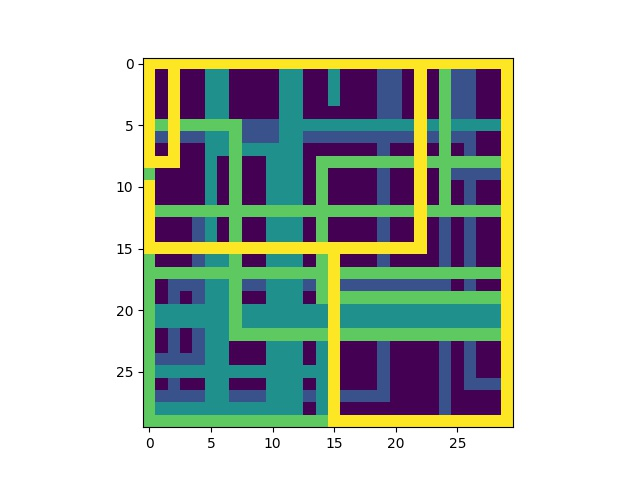

Source data for this figure (header and first rows):
4, 4, 4, 4, 4, 4, 4, 4, 4, 4, 4, 4, 4, 4, 4, 4, 4, 4, 4, 4, 4, 4, 4, 4
4, 0, 4, 0, 0, 2, 2, 0, 0, 0, 0, 2, 2, 0, 0, 2, 0, 0, 0, 1, 1, 0, 4, 0
4, 0, 4, 0, 0, 2, 2, 0, 0, 0, 0, 2, 2, 0, 0, 2, 0, 0, 0, 1, 1, 0, 4, 0
4, 0, 4, 0, 0, 2, 2, 0, 0, 0, 0, 2, 2, 0, 0, 2, 0, 0, 0, 1, 1, 0, 4, 0
4, 0, 4, 0, 0, 2, 2, 0, 0, 0, 0, 2, 2, 0, 0, 0, 0, 0, 0, 1, 1, 0, 4, 0
4, 3, 4, 3, 3, 3, 3, 3, 1, 1, 1, 2, 2, 2, 2, 2, 2, 2, 2, 2, 2, 2, 4, 2
4, 1, 4, 1, 1, 2, 2, 3, 1, 1, 1, 2, 2, 1, 1, 1, 1, 1, 1, 1, 1, 1, 4, 1
4, 0, 4, 0, 0, 2, 2, 3, 2, 2, 2, 2, 2, 0, 0, 0, 0, 0, 0, 1, 0, 0, 4, 0
4, 4, 4, 0, 0, 2, 0, 3, 0, 0, 2, 2, 2, 0, 3, 3, 3, 3, 3, 3, 3, 3, 4, 3
3, 0, 0, 0, 0, 2, 0, 3, 0, 0, 2, 2, 2, 0, 3, 0, 0, 0, 0, 1, 0, 0, 4, 0
4, 0, 0, 0, 0, 2, 0, 3, 0, 0, 2, 2, 2, 0, 3, 0, 0, 0, 0, 1, 0, 0, 4, 0
4, 0, 0, 0, 0, 2, 0, 3, 0, 0, 2, 2, 2, 0, 3, 0, 0, 0, 0, 1, 0, 0, 4, 0
4, 3, 3, 3, 3, 3, 3, 3, 3, 3, 3, 3, 3, 3, 3, 3, 3, 3, 3, 3, 3, 3, 4, 3
4, 0, 0, 0, 1, 2, 0, 3, 0, 0, 2, 2, 2, 0, 3, 0, 0, 0, 0, 1, 0, 0, 4, 0
4, 0, 0, 0, 1, 2, 0, 3, 0, 0, 2, 2, 2, 0, 3, 0, 0, 0, 0, 1, 0, 0, 4, 0
4, 4, 4, 4, 4, 4, 4, 4, 4, 4, 4, 4, 4, 4, 4, 4, 4, 4, 4, 4, 4, 4, 4, 0
3, 0, 0, 0, 1, 2, 2, 3, 0, 0, 2, 2, 2, 0, 3, 4, 0, 0, 0, 1, 0, 0, 0, 0
3, 3, 3, 3, 3, 3, 3, 3, 3, 3, 3, 3, 3, 3, 3, 4, 3, 3, 3, 3, 3, 3, 3, 3
3, 0, 1, 1, 1, 2, 2, 3, 1, 1, 2, 2, 2, 1, 3, 4, 1, 1, 1, 1, 1, 1, 1, 1
3, 0, 1, 0, 1, 2, 2, 3, 0, 0, 2, 2, 2, 0, 3, 4, 3, 3, 3, 3, 3, 3, 3, 3
3, 2, 2, 2, 2, 2, 2, 3, 2, 2, 2, 2, 2, 2, 2, 4, 2, 2, 2, 2, 2, 2, 2, 2
3, 2, 2, 2, 2, 2, 2, 3, 2, 2, 2, 2, 2, 2, 2, 4, 2, 2, 2, 2, 2, 2, 2, 2
3, 0, 1, 0, 1, 2, 2, 3, 3, 3, 3, 3, 3, 3, 3, 4, 3, 3, 3, 3, 3, 3, 3, 3
3, 0, 1, 0, 1, 2, 2, 0, 0, 0, 2, 2, 2, 0, 2, 4, 0, 0, 0, 1, 0, 0, 0, 0
3, 1, 1, 1, 1, 2, 2, 0, 0, 0, 2, 2, 2, 0, 2, 4, 0, 0, 0, 1, 0, 0, 0, 0
3, 2, 2, 2, 2, 2, 2, 2, 2, 2, 2, 2, 2, 2, 2, 4, 0, 0, 0, 1, 0, 0, 0, 0
3, 0, 1, 0, 0, 2, 2, 0, 0, 0, 2, 2, 2, 0, 2, 4, 0, 0, 0, 1, 0, 0, 0, 0
3, 1, 1, 1, 1, 2, 2, 1, 1, 1, 2, 2, 2, 1, 2, 4, 1, 1, 1, 1, 0, 0, 0, 0
3, 2, 2, 2, 2, 2, 2, 2, 2, 2, 2, 2, 2, 0, 2, 4, 0, 0, 0, 0, 0, 0, 0, 0
3, 3, 3, 3, 3, 3, 3, 3, 3, 3, 3, 3, 3, 3, 3, 4, 4, 4, 4, 4, 4, 4, 4, 4
